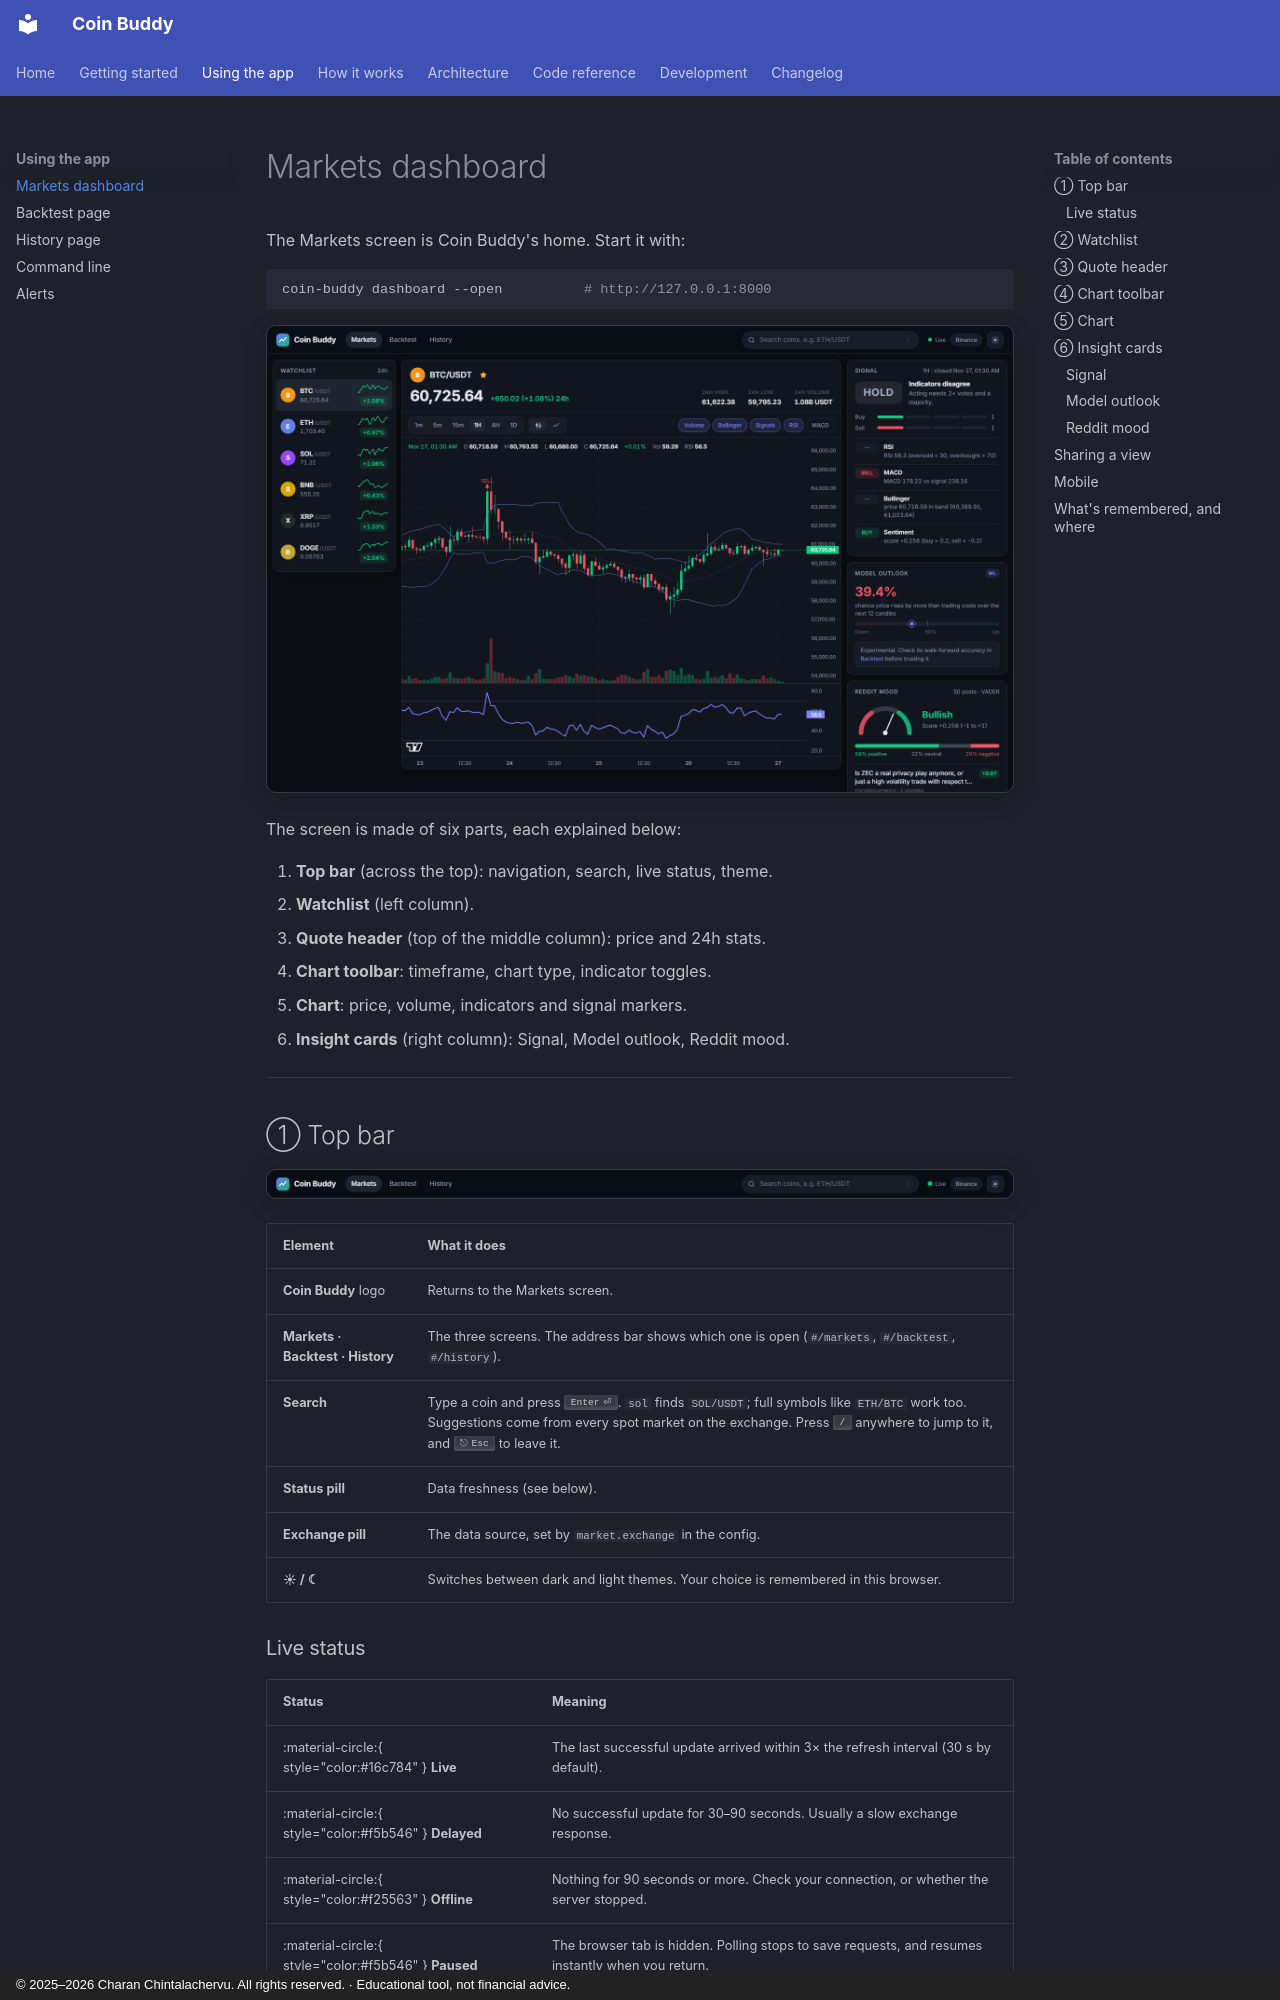

repository: CharanChintalachervu/CoinBuddy · page: user-guide/dashboard/index.html · generator: mkdocs · copyright: © 2025–2026 Charan Chintalachervu. All rights reserved. · Educational tool, not financial advice.

# Markets dashboard

The Markets screen is Coin Buddy's home. Start it with:

```bash
coin-buddy dashboard --open          # http://127.0.0.1:8000
```

![Markets dashboard](../images/ui/markets-overview.png){ .shot }

The screen is made of six parts, each explained below:

1. **Top bar** (across the top): navigation, search, live status, theme.
2. **Watchlist** (left column).
3. **Quote header** (top of the middle column): price and 24h stats.
4. **Chart toolbar**: timeframe, chart type, indicator toggles.
5. **Chart**: price, volume, indicators and signal markers.
6. **Insight cards** (right column): Signal, Model outlook, Reddit mood.

---

## ① Top bar

![Top bar](../images/ui/topbar.png){ .shot }

| Element | What it does |
|---|---|
| **Coin Buddy** logo | Returns to the Markets screen. |
| **Markets · Backtest · History** | The three screens. The address bar shows which one is open (`#/markets`, `#/backtest`, `#/history`). |
| **Search** | Type a coin and press ++enter++. `sol` finds `SOL/USDT`; full symbols like `ETH/BTC` work too. Suggestions come from every spot market on the exchange. Press ++slash++ anywhere to jump to it, and ++escape++ to leave it. |
| **Status pill** | Data freshness (see below). |
| **Exchange pill** | The data source, set by `market.exchange` in the config. |
| **☀ / ☾** | Switches between dark and light themes. Your choice is remembered in this browser. |
